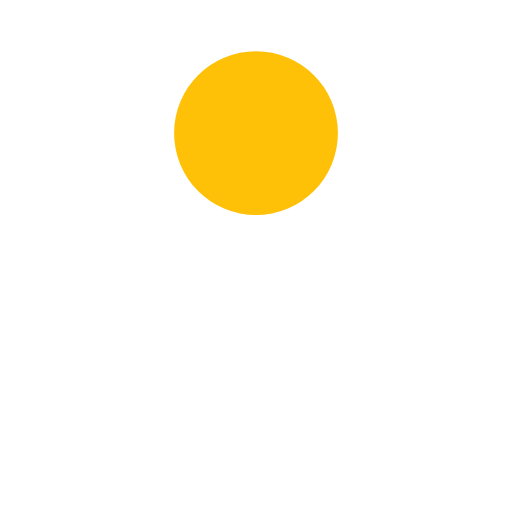
t = 0.00 s
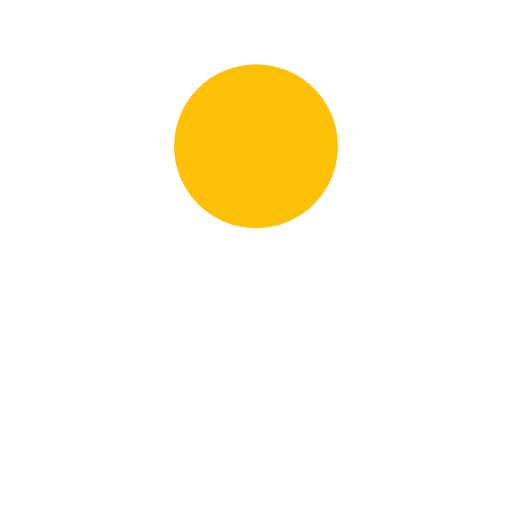
t = 0.13 s
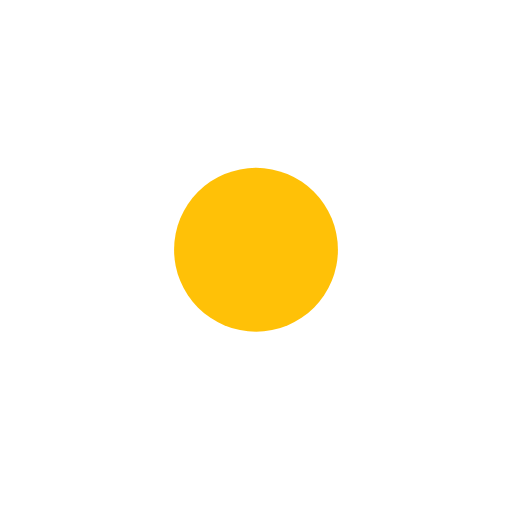
t = 0.38 s
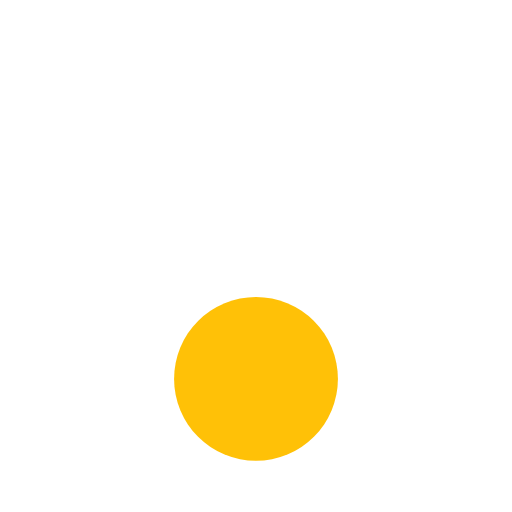
t = 0.50 s
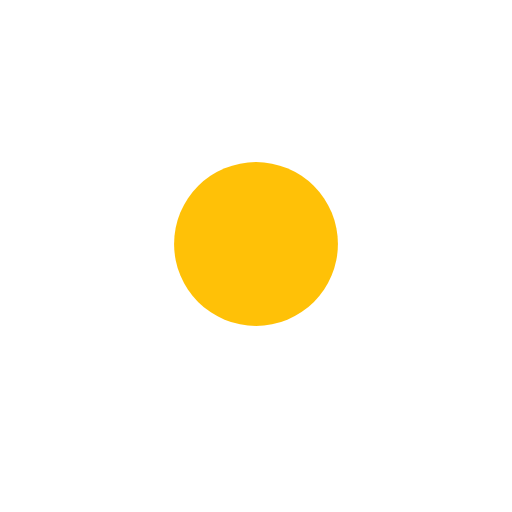
t = 0.63 s
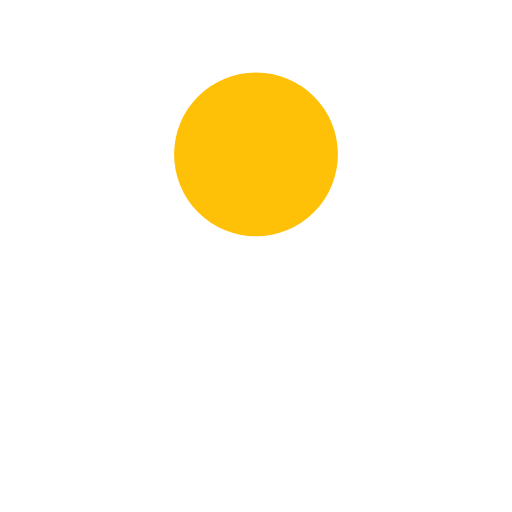
t = 0.88 s

The animated SVG that drew these frames (rendered in a browser with its animation timeline set to each time). Animation: 1 SMIL element (animate=1); one cycle of 1.00 s, repeats indefinitely.

<?xml version="1.0" encoding="utf-8"?>
<svg xmlns="http://www.w3.org/2000/svg" xmlns:xlink="http://www.w3.org/1999/xlink" style="margin: auto; background-image: none; display: block; shape-rendering: auto;" width="420px" height="420px" viewBox="0 0 100 100" preserveAspectRatio="xMidYMid">
<circle cx="50" cy="26" r="16" fill="#ffc107">
  <animate attributeName="cy" dur="1s" repeatCount="indefinite" calcMode="spline" keySplines="0.45 0 0.9 0.55;0 0.45 0.55 0.9" keyTimes="0;0.5;1" values="26;74;26"></animate>
</circle>
<!-- [ldio] generated by https://loading.io/ --></svg>
